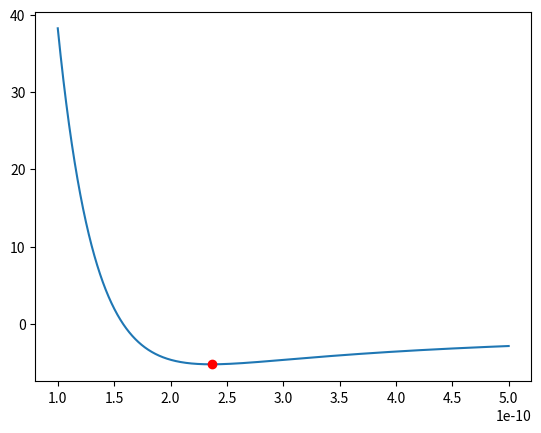

Write the Python code that produced this figure.
import numpy as np 
import matplotlib.pyplot as plt 
from scipy import optimize

def sign_b(a,b):
	if (b >= 0.0):
		return abs(a)
	else:
		return -abs(a)

def f(r):


	r_0 = 0.33*10**-10 # m
	e = 1.60217662 * 10**-19 # C
	V_0 = 1.09*10**3 # eV

	e_0 = 55.26349406 * 10**-9 * 10**15 # e^2⋅eV^−1⋅m^−1
	v = -1/(4*np.pi*e_0*r) + V_0*np.exp(-r/r_0)
	return v


A = 10**-10 # m

ax = 1.5*A
bx = 2.5*A
cx = 3*A
tol = 1.0e-6 #precyzja ograniczenia minimum
i = 0 #krok iteracji 
iter_max = 100 #maksymalna liczba iteracji
zeps = 1.0e-12 #zabezpieczenie przed minimum w zerze
c_gold = 0.3819660 #współczynnik złotego podziału

if ax < cx: # a i b ustawiamy w kolejności rosnącej
        a = ax
else:
    a = cx

if ax > cx:
    b = ax
else:
    b = cx


v = b
w = v
x = v
e = 0.0 #przesunięcie minimum w przedostatnim kroku
fx = f(x) #obliczenie wartości w punkcie środkowym
fv = fx
fw = fx

while i < iter_max:
	xm = 0.5*(a+b)
	tol1 = tol*abs(x) + zeps
	tol2 = 2.0*tol1
	

	if (abs(x - xm) <= (tol2 - 0.5*(b-a))): #warunek zakończenia
		break
	if (abs(e) > tol1): #znajdujemy probną parabolę
		r = (x - w)*(fx - fv)
		q = (x - v)*(fx - fw)
		p = (x - v)*q - (x - w)*r
		q = 2*(q - r)
		if (q > 0.0):
			p = -p
		q = abs(q)
		etemp = e
		if ((abs(p) >= abs(0.5*q*etemp)) or (p <= q*(a -x)) or (p >= q*(b -x))): #warunek decyduje czy robimy złoty podział czy interpolacje parabol
			if (x >= xm):
				e = a - x
			else:
				e = b - x
			d = c_gold*e
		else: #interpolacja paraboliczna
			d = p/q
			u = x + d
			if ((u - a < tol2) or (b - u < tol2)):
				d = sign_b(tol1, xm - x)
				
	else:
		if (x >= xm):
			e = a - x
		else:
			e = b - x
		d = c_gold*e
	if (abs(d) >= tol1):
		u = x + d
	else:
		u = x + sign_b(tol1, d)
    
    	
	fu = f(u) #tylko raz w pętli obliczamy wartość funkcji i decydujemy co dalej przygotowując następną pętlę
        

	if (fu <= fx):
		if (u >= x):
			a = x
		else:
			b = x
		fv = fw 
		w = x
		fw = fx
		x = u
		fx = fu
	else:
		if (u < x):
			a = u
		else:
			b = u
		if ((fu <= fw) or (w == x)):
			v = w
			fv = fw
			w = u
			fw = fu

		else:
			if ((fu <= fv) or (v == x) or (v == w)):
				v = u
				fv = fu



	i += 1

xmin = x
fmin = fx
X = np.arange(1.*A, 5.*A, 0.001*A)

plt.plot(X,f(X))
plt.plot(xmin,fmin,'ro')
plt.show()


brent = optimize.brent(f,brack=(a,b))
print(brent)
print(xmin)